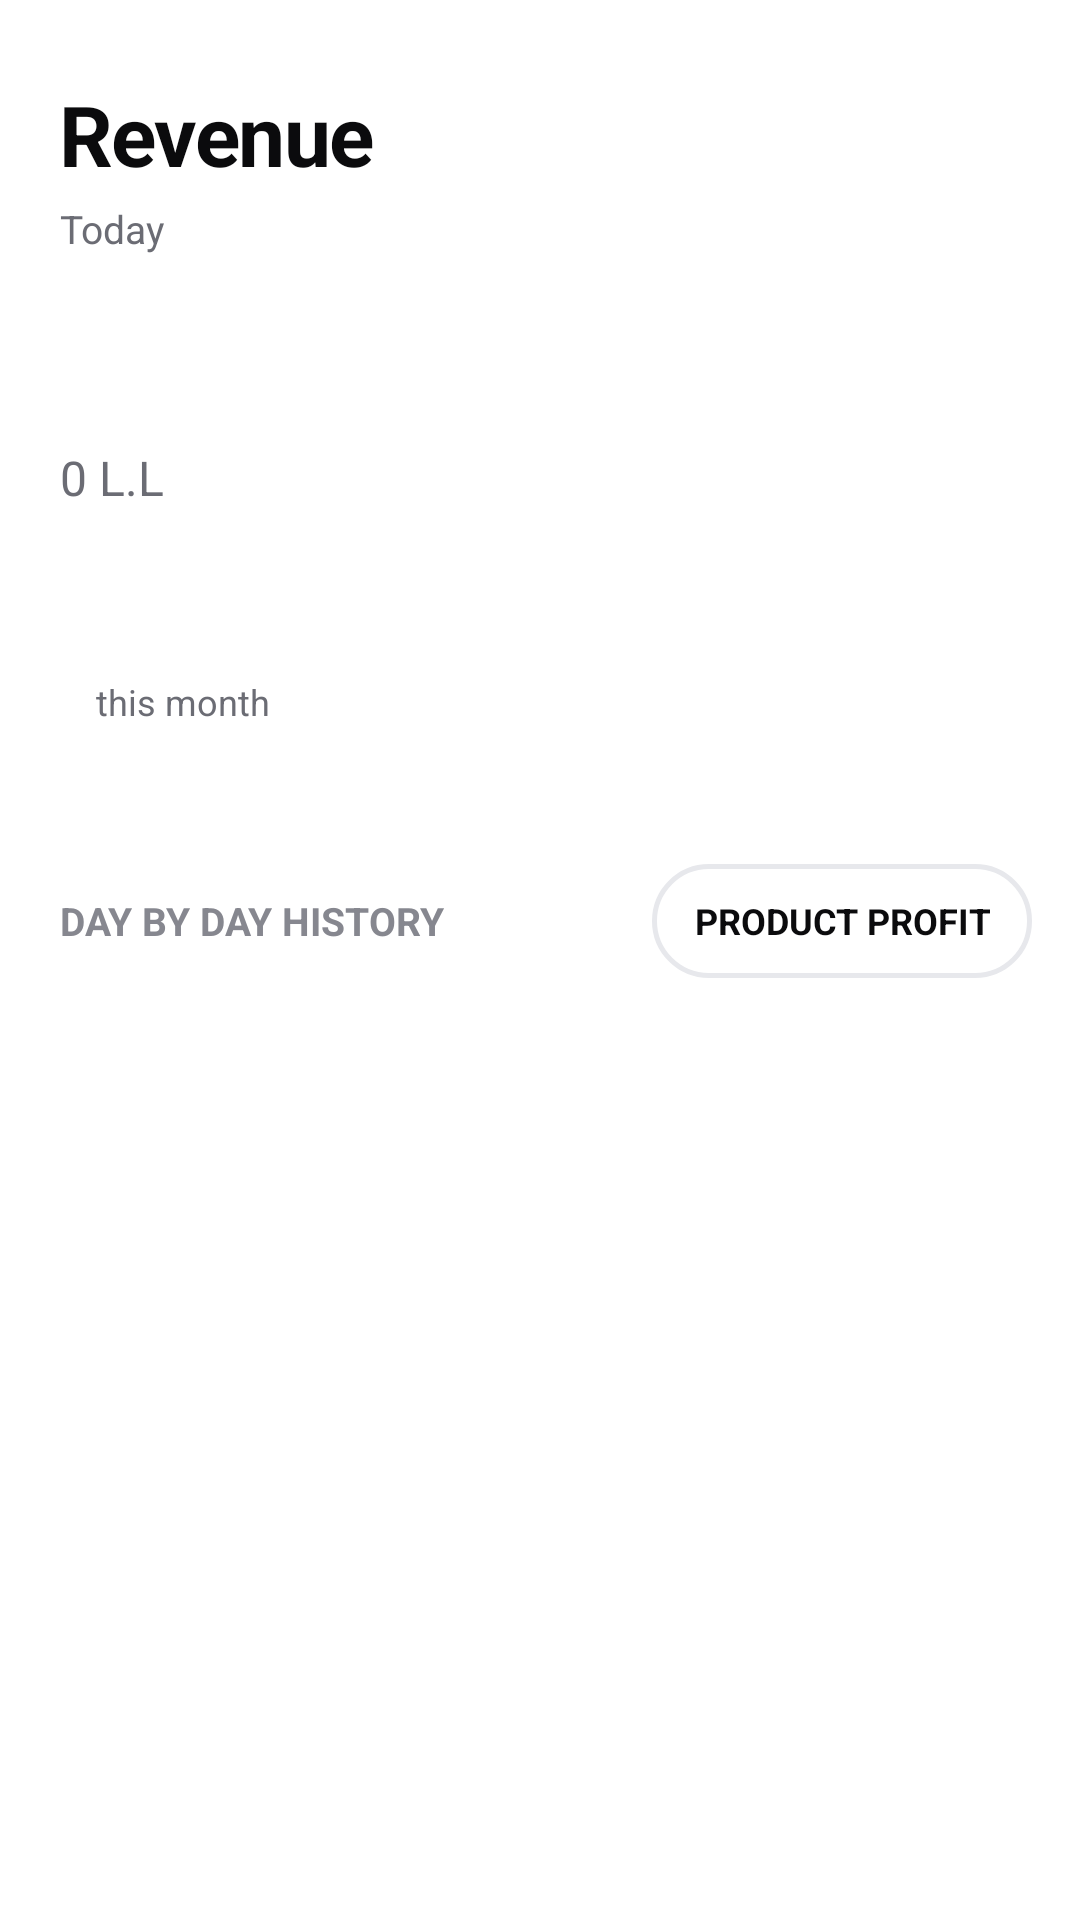

Android layout source for this screen:
<!-- AndroidManifest.xml: application theme AppTheme -->
<!-- res/layout/page_revenue.xml -->
<?xml version="1.0" encoding="utf-8"?>
<LinearLayout xmlns:android="http://schemas.android.com/apk/res/android"
    android:layout_width="match_parent" android:layout_height="match_parent"
    android:orientation="vertical" android:background="@color/bg">

    <LinearLayout android:layout_width="match_parent" android:layout_height="wrap_content"
        android:orientation="vertical" android:background="@drawable/hdr_cyan"
        android:paddingStart="20dp" android:paddingEnd="20dp"
        android:paddingTop="26dp" android:paddingBottom="24dp">

        <TextView style="@style/HeaderTitle" android:text="@string/revenue_title" />
        <TextView android:id="@+id/todayLabel" style="@style/HeaderSub" android:text="@string/today" />

        <TextView android:id="@+id/todayUsd"
            android:layout_width="wrap_content" android:layout_height="wrap_content"
            android:paddingTop="10dp" android:textSize="40sp" android:textStyle="bold"
            android:textColor="@color/white" android:text="$0.00" />
        <TextView android:id="@+id/todayLbp"
            android:layout_width="wrap_content" android:layout_height="wrap_content"
            android:textSize="16sp" android:textColor="@color/ink_soft" android:text="0 L.L" />

        <LinearLayout android:layout_width="match_parent" android:layout_height="wrap_content"
            android:orientation="vertical" android:layout_marginTop="18dp"
            android:background="@drawable/tile_soft" android:padding="12dp">
            <TextView android:id="@+id/monthTotal"
                android:layout_width="wrap_content" android:layout_height="wrap_content"
                android:maxLines="1" android:textSize="19sp" android:textStyle="bold" android:textColor="@color/white"
                android:text="$0.00" />
            <TextView android:layout_width="wrap_content" android:layout_height="wrap_content"
                android:text="@string/this_month" android:textSize="12sp" android:textColor="@color/ink_soft" />
        </LinearLayout>
    </LinearLayout>

    <LinearLayout android:id="@+id/monthArchiveBlock"
        android:layout_width="match_parent" android:layout_height="wrap_content"
        android:orientation="vertical" android:visibility="gone"
        android:paddingTop="11dp" android:paddingBottom="2dp">
        <TextView android:layout_width="match_parent" android:layout_height="wrap_content"
            android:paddingStart="20dp" android:paddingEnd="20dp"
            android:text="@string/previous_months_revenue" android:textSize="11sp"
            android:textStyle="bold" android:textColor="@color/ink_faint" />
        <HorizontalScrollView android:layout_width="match_parent" android:layout_height="wrap_content"
            android:scrollbars="none" android:clipToPadding="false">
            <LinearLayout android:id="@+id/monthArchive"
                android:layout_width="wrap_content" android:layout_height="wrap_content"
                android:orientation="horizontal" android:paddingStart="16dp" android:paddingEnd="6dp"
                android:paddingTop="7dp" android:paddingBottom="5dp" />
        </HorizontalScrollView>
    </LinearLayout>

    <RelativeLayout android:layout_width="match_parent" android:layout_height="58dp"
        android:paddingStart="20dp" android:paddingEnd="16dp">
        <TextView android:layout_width="wrap_content" android:layout_height="wrap_content"
            android:layout_alignParentStart="true" android:layout_toStartOf="@id/productProfit"
            android:layout_centerVertical="true" android:paddingEnd="8dp"
            android:text="@string/history_header"
            android:textSize="13sp" android:textStyle="bold" android:textColor="@color/ink_faint" />
        <TextView android:id="@+id/productProfit"
            android:layout_width="wrap_content" android:layout_height="38dp"
            android:layout_alignParentEnd="true" android:layout_centerVertical="true"
            android:gravity="center" android:paddingStart="14dp" android:paddingEnd="14dp"
            android:background="@drawable/chip" android:clickable="true" android:focusable="true"
            android:text="@string/profit_report_button" android:textSize="12sp"
            android:textStyle="bold" android:textColor="@color/ink" />
    </RelativeLayout>

    <FrameLayout android:layout_width="match_parent" android:layout_height="0dp"
        android:layout_weight="1">
        <ListView android:id="@+id/list"
            android:layout_width="match_parent" android:layout_height="match_parent"
            android:divider="@android:color/transparent" android:dividerHeight="14dp"
            android:paddingStart="16dp" android:paddingEnd="16dp"
            android:paddingTop="6dp" android:paddingBottom="16dp" android:clipToPadding="false" />
        <TextView android:id="@+id/empty"
            android:layout_width="match_parent" android:layout_height="match_parent"
            android:gravity="center" android:visibility="gone" android:padding="30dp"
            android:textSize="17sp" android:textColor="@color/ink_soft"
            android:text="@string/empty_revenue" />
    </FrameLayout>
</LinearLayout>
<!-- resources referenced by this layout -->
<resources>
  <color name="bg">#FFFFFFFF</color>
  <color name="ink">#FF0B0B0D</color>
  <color name="ink_faint">#FF86878F</color>
  <color name="ink_soft">#FF6B6C74</color>
  <color name="white">#FFFFFFFF</color>
  <!-- drawable chip (drawable) -->
  <?xml version="1.0" encoding="utf-8"?>
  <ripple xmlns:android="http://schemas.android.com/apk/res/android" android:color="#1A5B4DFF">
      <item>
          <shape android:shape="rectangle">
              <solid android:color="@color/card" />
              <corners android:radius="22dp" />
              <stroke android:width="1.5dp" android:color="@color/line" />
          </shape>
      </item>
  </ripple>
  <!-- drawable hdr_cyan (drawable) -->
  <?xml version="1.0" encoding="utf-8"?>
  <shape xmlns:android="http://schemas.android.com/apk/res/android" android:shape="rectangle">
      <solid android:color="@color/hdr_revenue_c" />
      <corners android:bottomLeftRadius="24dp" android:bottomRightRadius="24dp" />
  </shape>
  <string name="empty_revenue">Nothing sold yet.\nEvery sale you make will show up here, day by day.</string>
  <string name="history_header">DAY BY DAY HISTORY</string>
  <string name="previous_months_revenue">PREVIOUS MONTHS · REVENUE</string>
  <string name="profit_report_button">PRODUCT PROFIT</string>
  <string name="revenue_title">Revenue</string>
  <string name="this_month">this month</string>
  <string name="today">Today</string>
  <style name="HeaderSub">
          <item name="android:layout_width">wrap_content</item>
          <item name="android:layout_height">wrap_content</item>
          <item name="android:textSize">13sp</item>
          <item name="android:textColor">@color/ink_soft</item>
          <item name="android:paddingTop">4dp</item>
      </style>
  <style name="HeaderTitle">
          <item name="android:layout_width">wrap_content</item>
          <item name="android:layout_height">wrap_content</item>
          <item name="android:textSize">28sp</item>
          <item name="android:textStyle">bold</item>
          <item name="android:letterSpacing">-0.02</item>
          <item name="android:textColor">@color/ink</item>
      </style>
  <style name="AppTheme" parent="@android:style/Theme.Material.Light.NoActionBar">
          <item name="android:colorPrimary">@color/brand</item>
          <item name="android:colorPrimaryDark">@color/brand_dark</item>
          <item name="android:colorAccent">@color/brand</item>
          <item name="android:windowBackground">@color/bg</item>
          <item name="android:statusBarColor">@color/brand_dark</item>
          <item name="android:navigationBarColor">@color/card</item>
          <item name="android:textColorPrimary">@color/ink</item>
          <item name="android:textColorSecondary">@color/ink_soft</item>
          <item name="android:textColorHint">@color/ink_faint</item>
      </style>
  <color name="card">#FFFFFFFF</color>
  <color name="line">#FFE7E8EC</color>
  <color name="hdr_revenue_c">#FFFFFFFF</color>
  <color name="brand">#FF0B0B0D</color>
  <color name="brand_dark">#FF000000</color>
</resources>
